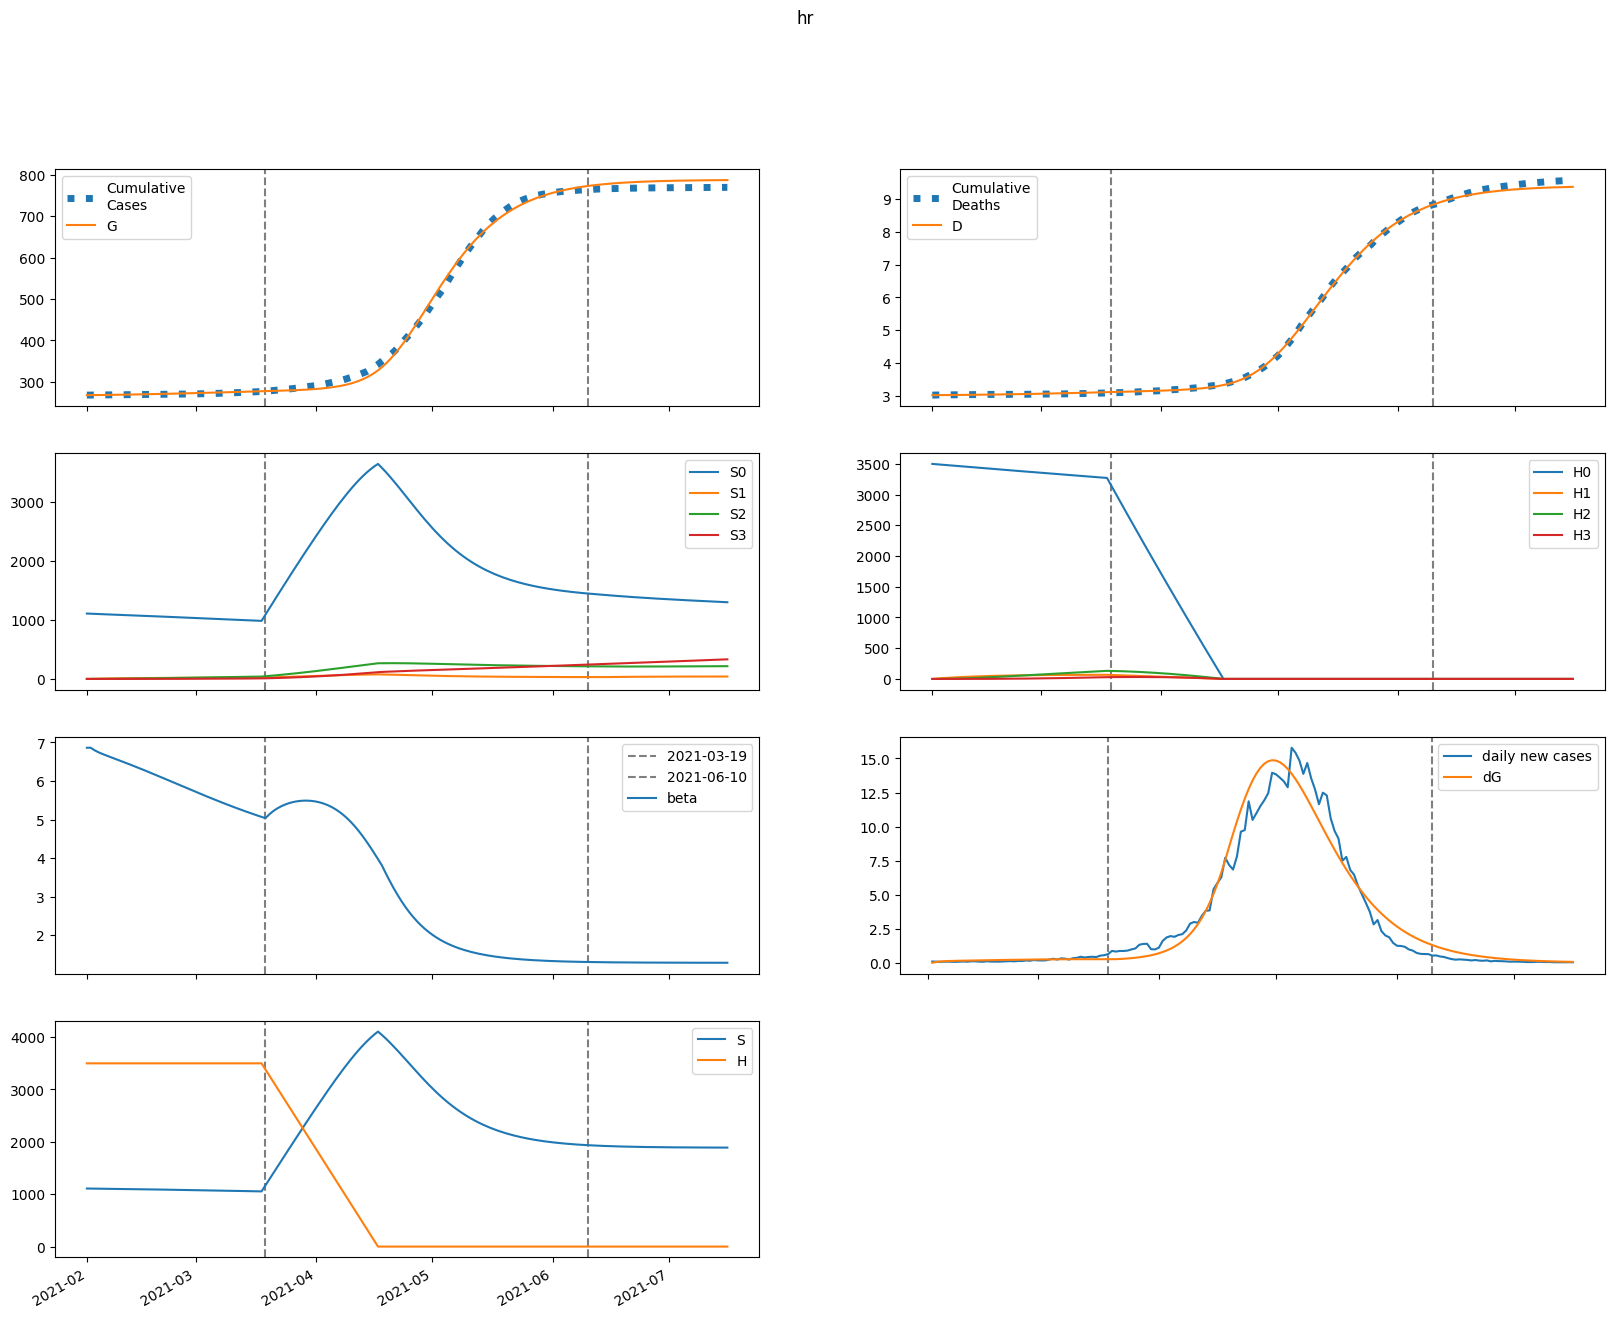

Data behind this chart, as committed beside it:
series, 2021-02-01, 2021-02-02, 2021-02-03, 2021-02-04, 2021-02-05, 2021-02-06, 2021-02-07, 2021-02-08, 2021-02-09, 2021-02-10, 2021-02-11, 2021-02-12, 2021-02-13, 2021-02-14, 2021-02-15, 2021-02-16, 2021-02-17, 2021-02-18, 2021-02-19, 2021-02-20, 2021-02-21, 2021-02-22, 2021-02-23
S, 1108373, 1106894, 1105738, 1104742, 1103818, 1102920, 1102025, 1101118, 1100192, 1099244, 1098272, 1097275, 1096252, 1095204, 1094131, 1093033, 1091911, 1090766, 1089598, 1088408, 1087197, 1085965, 1084715
E, 0.0, 1479, 2327, 2839, 3171, 3408, 3594, 3752, 3896, 4032, 4164, 4294, 4422, 4549, 4675, 4799, 4921, 5041, 5159, 5275, 5387, 5496, 5601
I, 942.8, 705.1, 586.3, 531.2, 510.4, 508, 515.7, 528.8, 545, 562.8, 581.5, 600.8, 620.4, 640.1, 660, 679.8, 699.6, 719.2, 738.7, 758, 777, 795.7, 814
A, 3988, 3191, 2802, 2634, 2585, 2602, 2656, 2730, 2816, 2910, 3007, 3107, 3209, 3313, 3417, 3521, 3625, 3729, 3833, 3936, 4037, 4137, 4236
IH, 0.0, 52.83, 85.19, 106.5, 121.8, 133.9, 144.2, 153.6, 162.4, 170.9, 179.3, 187.6, 195.8, 204.1, 212.3, 220.5, 228.7, 236.9, 245.1, 253.3, 261.4, 269.5, 277.6
IN, 184.8, 338.8, 420.7, 465.6, 492.3, 510.5, 525.2, 538.9, 552.9, 567.8, 583.6, 600.6, 618.4, 637.2, 656.7, 676.8, 697.5, 718.6, 740.1, 761.8, 783.6, 805.6, 827.6
D, 3018, 3018, 3018, 3019, 3020, 3021, 3022, 3023, 3024, 3025, 3026, 3028, 3029, 3031, 3032, 3034, 3035, 3037, 3039, 3041, 3043, 3045, 3047
R, 0.0, 828.4, 1530, 2171, 2789, 3403, 4026, 4663, 5318, 5994, 6692, 7414, 8159, 8929, 9724, 10543, 11388, 12259, 13154, 14075, 15022, 15993, 16989
G, 267897, 267897, 267956, 268049, 268162, 268288, 268424, 268567, 268716, 268871, 269032, 269198, 269369, 269545, 269726, 269912, 270103, 270299, 270500, 270706, 270916, 271130, 271349
H, 3497508, 3497508, 3497508, 3497508, 3497508, 3497508, 3497508, 3497508, 3497508, 3497508, 3497508, 3497508, 3497508, 3497508, 3497508, 3497508, 3497508, 3497508, 3497508, 3497508, 3497508, 3497508, 3497508
S0, 1108373, 1105234, 1102423, 1099778, 1097209, 1094673, 1092143, 1089606, 1087056, 1084489, 1081902, 1079296, 1076669, 1074023, 1071356, 1068671, 1065966, 1063244, 1060504, 1057748, 1054976, 1052190, 1049390
E0, 0.0, 1479, 2325, 2834, 3164, 3397, 3579, 3733, 3873, 4004, 4131, 4255, 4378, 4499, 4619, 4737, 4853, 4967, 5079, 5188, 5294, 5397, 5496
I0, 942.8, 705.1, 586.3, 531.1, 510.2, 507.6, 514.9, 527.7, 543.3, 560.6, 578.8, 597.4, 616.3, 635.3, 654.4, 673.4, 692.3, 711.1, 729.7, 748.1, 766.1, 783.9, 801.2
A0, 3988, 3191, 2802, 2633, 2584, 2600, 2653, 2725, 2809, 2900, 2994, 3092, 3190, 3290, 3390, 3490, 3590, 3690, 3789, 3887, 3984, 4079, 4172
IH0, 0.0, 52.83, 85.19, 106.5, 121.8, 133.9, 144.2, 153.5, 162.3, 170.7, 179, 187.2, 195.3, 203.4, 211.4, 219.4, 227.4, 235.4, 243.3, 251.2, 259.1, 266.9, 274.7
IN0, 184.8, 338.8, 420.7, 465.6, 492.3, 510.4, 525, 538.6, 552.5, 567.1, 582.6, 599.2, 616.6, 634.9, 653.8, 673.3, 693.3, 713.7, 734.4, 755.3, 776.3, 797.3, 818.4
D0, 3018, 3018, 3018, 3019, 3020, 3021, 3022, 3023, 3024, 3025, 3026, 3028, 3029, 3031, 3032, 3034, 3035, 3037, 3039, 3041, 3043, 3044, 3046
R0, 0.0, 828.4, 1530, 2171, 2789, 3403, 4025, 4661, 5316, 5990, 6686, 7405, 8147, 8913, 9702, 10516, 11354, 12217, 13103, 14014, 14950, 15909, 16891
G0, 267897, 267897, 267956, 268049, 268161, 268287, 268423, 268565, 268714, 268868, 269028, 269192, 269362, 269536, 269715, 269899, 270088, 270281, 270479, 270681, 270888, 271099, 271314
H0, 3497508, 3492261, 3487023, 3481792, 3476570, 3471355, 3466148, 3460949, 3455757, 3450574, 3445398, 3440230, 3435069, 3429917, 3424772, 3419635, 3414505, 3409383, 3404269, 3399163, 3394064, 3388973, 3383890
S1, 0.0, 1660, 3196, 4617, 5932, 7149, 8273, 9313, 10273, 11161, 11979, 12735, 13432, 14074, 14665, 15209, 15710, 16169, 16591, 16978, 17333, 17657, 17953
E1, 0.0, 0.0, 1.734, 4.253, 7.229, 10.55, 14.16, 18.03, 22.11, 26.37, 30.77, 35.26, 39.82, 44.42, 49.01, 53.59, 58.12, 62.6, 66.99, 71.3, 75.5, 79.58, 83.53
I1, 0.0, 0.0, 0.0, 0.06905, 0.221, 0.4532, 0.7591, 1.132, 1.564, 2.051, 2.584, 3.158, 3.766, 4.403, 5.062, 5.738, 6.426, 7.121, 7.82, 8.517, 9.21, 9.895, 10.57
A1, 0.0, 0.0, 0.0, 0.2921, 0.9503, 1.978, 3.36, 5.073, 7.096, 9.402, 11.96, 14.76, 17.75, 20.91, 24.21, 27.63, 31.13, 34.7, 38.3, 41.93, 45.56, 49.17, 52.74
IH1, 0.0, 0.0, 0.0, 0.0, 0.00387, 0.01573, 0.039, 0.07625, 0.1293, 0.1995, 0.2874, 0.3932, 0.5169, 0.6579, 0.8155, 0.9887, 1.176, 1.377, 1.589, 1.812, 2.044, 2.283, 2.528
IN1, 0.0, 0.0, 0.0, 0.0, 0.01353, 0.05461, 0.1344, 0.2608, 0.4392, 0.6728, 0.9628, 1.309, 1.71, 2.164, 2.667, 3.216, 3.806, 4.432, 5.091, 5.777, 6.485, 7.212, 7.952
D1, 0.0, 0.0, 0.0, 0.0, 0.0, 2.8925148645367684e-05, 0.0001465, 0.0004381, 0.001008, 0.001975, 0.003466, 0.005614, 0.008553, 0.01242, 0.01733, 0.02343, 0.03082, 0.03961, 0.04991, 0.06179, 0.07533, 0.09061, 0.1077
R1, 0.0, 0.0, 0.0, 0.0, 0.05842, 0.2512, 0.658, 1.357, 2.425, 3.934, 5.952, 8.541, 11.76, 15.66, 20.29, 25.68, 31.86, 38.87, 46.72, 55.44, 65.02, 75.47, 86.79
G1, 0.0, 0.0, 0.0, 0.06905, 0.2384, 0.5264, 0.9464, 1.51, 2.228, 3.109, 4.159, 5.384, 6.789, 8.375, 10.14, 12.1, 14.23, 16.54, 19.04, 21.71, 24.55, 27.55, 30.72
H1, 0.0, 5246, 10110, 14618, 18797, 22669, 26257, 29581, 32659, 35510, 38149, 40593, 42853, 44945, 46880, 48668, 50321, 51849, 53259, 54561, 55763, 56871, 57892
S2, 0.0, 0.0, 118.5, 345.1, 670.5, 1086, 1583, 2154, 2792, 3491, 4245, 5048, 5895, 6782, 7703, 8655, 9634, 10637, 11660, 12700, 13756, 14823, 15900
E2, 0.0, 0.0, 0.0, 0.03737, 0.1306, 0.2943, 0.5417, 0.8852, 1.335, 1.901, 2.588, 3.401, 4.345, 5.419, 6.626, 7.964, 9.432, 11.03, 12.74, 14.58, 16.53, 18.59, 20.75
I2, 0.0, 0.0, 0.0, 0.0, 0.001488, 0.006315, 0.01644, 0.03387, 0.06059, 0.0985, 0.1494, 0.2148, 0.2961, 0.3945, 0.5109, 0.646, 0.8004, 0.9743, 1.168, 1.381, 1.614, 1.865, 2.135
A2, 0.0, 0.0, 0.0, 0.0, 0.006297, 0.02705, 0.07121, 0.1482, 0.2677, 0.4392, 0.6716, 0.9732, 1.352, 1.813, 2.364, 3.007, 3.748, 4.587, 5.528, 6.569, 7.712, 8.955, 10.3
IH2, 0.0, 0.0, 0.0, 0.0, 0.0, 8.341153414063185e-05, 0.000426, 0.00129, 0.003013, 0.006, 0.01071, 0.01763, 0.02727, 0.04017, 0.05683, 0.07776, 0.1034, 0.1343, 0.1707, 0.213, 0.2615, 0.3165, 0.3781
IN2, 0.0, 0.0, 0.0, 0.0, 0.0, 0.0002917, 0.001481, 0.004458, 0.01036, 0.02051, 0.0364, 0.05962, 0.0918, 0.1346, 0.1895, 0.2581, 0.3418, 0.4418, 0.5593, 0.6952, 0.8503, 1.025, 1.22
D2, 0.0, 0.0, 0.0, 0.0, 0.0, 0.0, 6.235083051086345e-07, 3.808133236339949e-06, 1.3449172512351734e-05, 3.5973005954768406e-05, 8.082553439998164e-05, 0.0001609, 0.0002926, 0.0004965, 0.0007968, 0.001222, 0.001803, 0.002576, 0.00358, 0.004855, 0.006447, 0.008402, 0.01077
R2, 0.0, 0.0, 0.0, 0.0, 0.0, 0.001259, 0.006728, 0.02127, 0.05183, 0.1075, 0.1995, 0.3412, 0.548, 0.8371, 1.227, 1.739, 2.393, 3.213, 4.221, 5.441, 6.898, 8.616, 10.62
G2, 0.0, 0.0, 0.0, 0.0, 0.001488, 0.00669, 0.01841, 0.03998, 0.07524, 0.1284, 0.2041, 0.3072, 0.4426, 0.6156, 0.8315, 1.095, 1.413, 1.788, 2.227, 2.735, 3.316, 3.974, 4.714
H2, 0.0, 0.0, 374.7, 1092, 2124, 3441, 5019, 6835, 8866, 11094, 13498, 16062, 18771, 21608, 24561, 27617, 30765, 33993, 37292, 40652, 44065, 47524, 51020
S3, 0.0, 0.0, 0.0, 1.41, 5.517, 13.5, 26.41, 45.25, 70.87, 104.1, 145.6, 196.1, 256.2, 326.3, 406.9, 498.5, 601.4, 715.9, 842.3, 980.9, 1132, 1295, 1471
E3, 0.0, 0.0, 0.0, 0.0, 0.0002359, 0.001084, 0.003051, 0.006768, 0.01297, 0.0225, 0.03627, 0.05523, 0.08039, 0.1128, 0.1535, 0.2036, 0.2641, 0.336, 0.4204, 0.5183, 0.6304, 0.7578, 0.9011
I3, 0.0, 0.0, 0.0, 0.0, 0.0, 9.393403408798762e-06, 5.02012554682236e-05, 0.0001591, 0.0003885, 0.0008073, 0.0015, 0.002566, 0.004119, 0.006282, 0.009192, 0.01299, 0.01782, 0.02385, 0.03122, 0.04009, 0.05063, 0.06297, 0.07728
A3, 0.0, 0.0, 0.0, 0.0, 0.0, 3.973961124652828e-05, 0.0002144, 0.0006857, 0.001689, 0.003537, 0.006621, 0.01141, 0.01843, 0.02829, 0.04164, 0.05918, 0.08164, 0.1098, 0.1445, 0.1864, 0.2364, 0.2954, 0.364
IH3, 0.0, 0.0, 0.0, 0.0, 0.0, 0.0, 5.264294834782097e-07, 3.2684751595393765e-06, 1.1740106283956328e-05, 3.1922092033318605e-05, 7.283901845242713e-05, 0.000147, 0.0002709, 0.000465, 0.0007541, 0.001167, 0.001737, 0.0025, 0.003498, 0.004773, 0.006373, 0.008347, 0.01074
IN3, 0.0, 0.0, 0.0, 0.0, 0.0, 0.0, 1.84116949907127e-06, 1.1374725218087284e-05, 4.06616233836594e-05, 0.0001101, 0.00025, 0.0005024, 0.0009219, 0.001576, 0.002545, 0.003923, 0.005817, 0.008343, 0.01163, 0.01581, 0.02104, 0.02747, 0.03524
D3, 0.0, 0.0, 0.0, 0.0, 0.0, 0.0, 0.0, 3.935105119266975e-09, 2.8367234656389925e-08, 1.1612552667585127e-07, 3.547458770180319e-07, 8.992237290196324e-07, 1.9983254204568916e-06, 4.023548043385052e-06, 7.499770440663006e-06, 1.3136668297088066e-05, 2.1860041379603222e-05, 3.484229534417242e-05, 5.3531417935675745e-05, 7.967788128221186e-05, 0.0001154, 0.000163, 0.0002254
R3, 0.0, 0.0, 0.0, 0.0, 0.0, 0.0, 7.947922249305656e-06, 5.121140658865644e-05, 0.0001907, 0.0005367, 0.001267, 0.002642, 0.005026, 0.0089, 0.01488, 0.02373, 0.03636, 0.05388, 0.07755, 0.1088, 0.1494, 0.201, 0.2657
G3, 0.0, 0.0, 0.0, 0.0, 0.0, 9.393403408798762e-06, 5.256885445077308e-05, 0.0001741, 0.0004436, 0.0009604, 0.001857, 0.003301, 0.0055, 0.008702, 0.01319, 0.01931, 0.02742, 0.03793, 0.05132, 0.06806, 0.0887, 0.1138, 0.144
H3, 0.0, 0.0, 0.0, 4.461, 17.47, 42.75, 83.71, 143.5, 224.8, 330.4, 462.5, 623.1, 814.4, 1038, 1295, 1587, 1916, 2282, 2687, 3131, 3615, 4140, 4705
beta, 6.861, 6.861, 6.795, 6.744, 6.7, 6.661, 6.622, 6.585, 6.547, 6.509, 6.47, 6.431, 6.392, 6.352, 6.311, 6.27, 6.229, 6.187, 6.145, 6.103, 6.061, 6.018, 5.975
